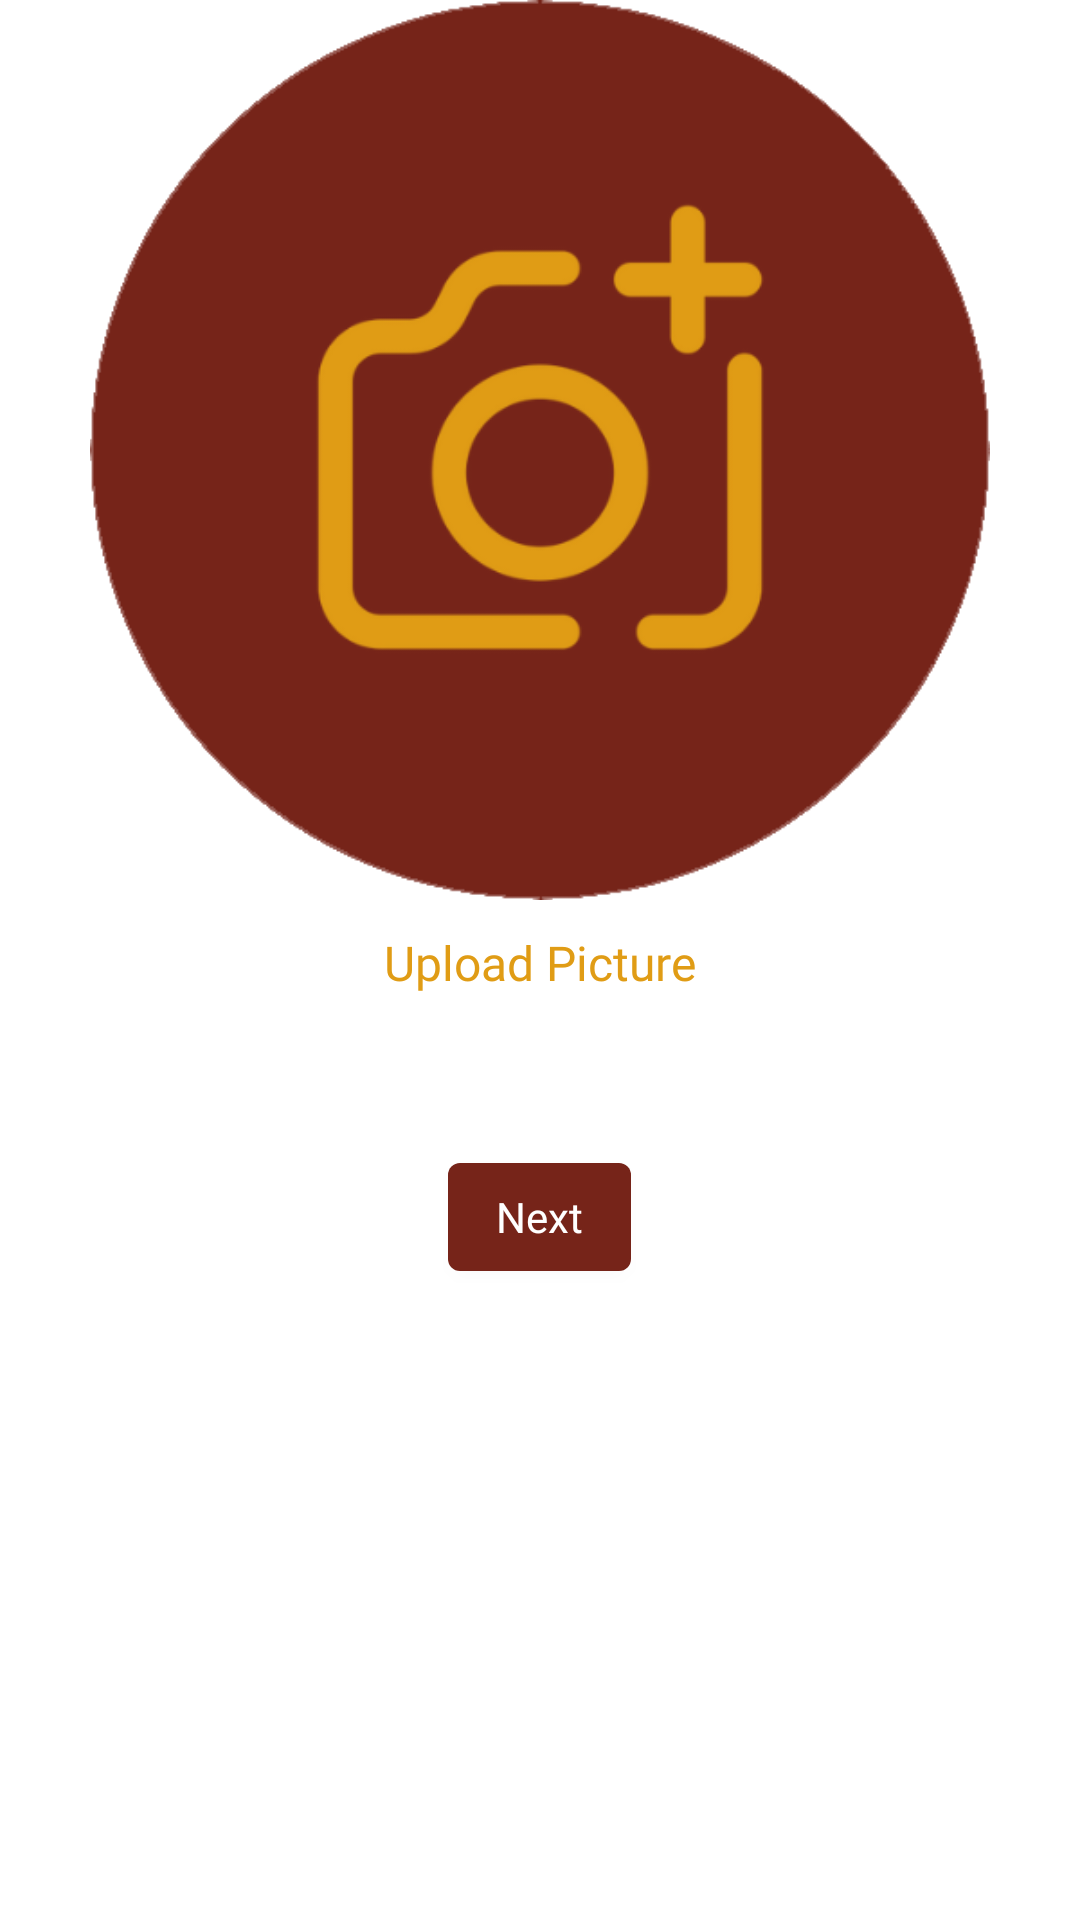

The Android layout XML behind this screen, and the referenced resources:
<!-- AndroidManifest.xml: application theme Theme.TeamSync -->
<!-- res/layout/fragment_user_avatar.xml -->
<?xml version="1.0" encoding="utf-8"?>
<RelativeLayout xmlns:android="http://schemas.android.com/apk/res/android"
    android:layout_width="wrap_content"
    android:layout_height="wrap_content">

    <RelativeLayout
        xmlns:app="http://schemas.android.com/apk/res-auto"
        android:id="@+id/userAvatarFragment"
        xmlns:tools="http://schemas.android.com/tools"
        android:layout_width="match_parent"
        android:layout_height="wrap_content"
        tools:context=".fragments.userAvatarFragment">

        <ImageView
            android:id="@+id/addAvatarImg"
            android:layout_width="300dp"
            android:layout_height="300dp"
            android:src="@mipmap/addavatar"
            android:layout_centerHorizontal="true"/>

        <TextView
            android:id="@+id/uploadImgTxt"
            android:layout_width="wrap_content"
            android:layout_height="wrap_content"
            android:layout_below="@id/addAvatarImg"
            android:layout_centerHorizontal="true"
            android:layout_marginTop="10dp"
            android:text="Upload Picture"
            android:fontFamily="@font/nunito"
            android:textColor="@color/gold"
            android:textSize="16sp"/>

        <com.google.android.material.button.MaterialButton
            android:id="@+id/nextBtn"
            android:layout_width="wrap_content"
            android:layout_height="wrap_content"
            android:layout_below="@id/uploadImgTxt"
            android:layout_marginTop="50dp"
            android:fontFamily="@font/nunito"
            android:text="Next"
            android:layout_centerHorizontal="true"
            android:textColor="@color/white"
            style="@style/Widget.App.textField"/>

    </RelativeLayout>

</RelativeLayout>
<!-- resources referenced by this layout -->
<resources>
  <color name="gold">#E09C15</color>
  <color name="white">#FFFFFFFF</color>
  <!-- mipmap addavatar: png bitmap (mipmap-hdpi, 31075 bytes) -->
  <style name="Widget.App.textField" parent="Widget.MaterialComponents.TextInputLayout.OutlinedBox">
          <item name="materialThemeOverlay">@style/ThemeOverlay.App.ExposedDropdownMenu</item>
          <item name="helperTextTextColor">@color/white</item>
          <item name="boxStrokeColor">@color/gold</item>
          <item name="placeholderTextColor">@color/gold</item>
          <item name="counterTextColor">@color/white</item>
          <item name="cursorColor">@color/white</item>
          <item name="hintTextColor">@color/gold</item>
          <item name="android:textColorHint">@color/gold</item>
      </style>
  <style name="Theme.TeamSync" parent="Theme.MaterialComponents.DayNight.NoActionBar">
          <item name="colorPrimary">@color/maroon</item>
          <item name="colorPrimaryDark">@color/maroon</item>
          <item name="colorSecondary">@color/gold</item>
          <item name="android:textColorPrimary">@color/maroon</item>
          <item name="android:textColorSecondary">@color/gold</item>
          <item name="colorSurface">@color/gold</item>
      </style>
  <style name="ThemeOverlay.App.ExposedDropdownMenu" parent="">
          <item name="colorSurface">@color/maroon</item>
          <item name="colorOnSurface">@color/maroon</item>
      </style>
  <color name="maroon">#762419</color>
</resources>
